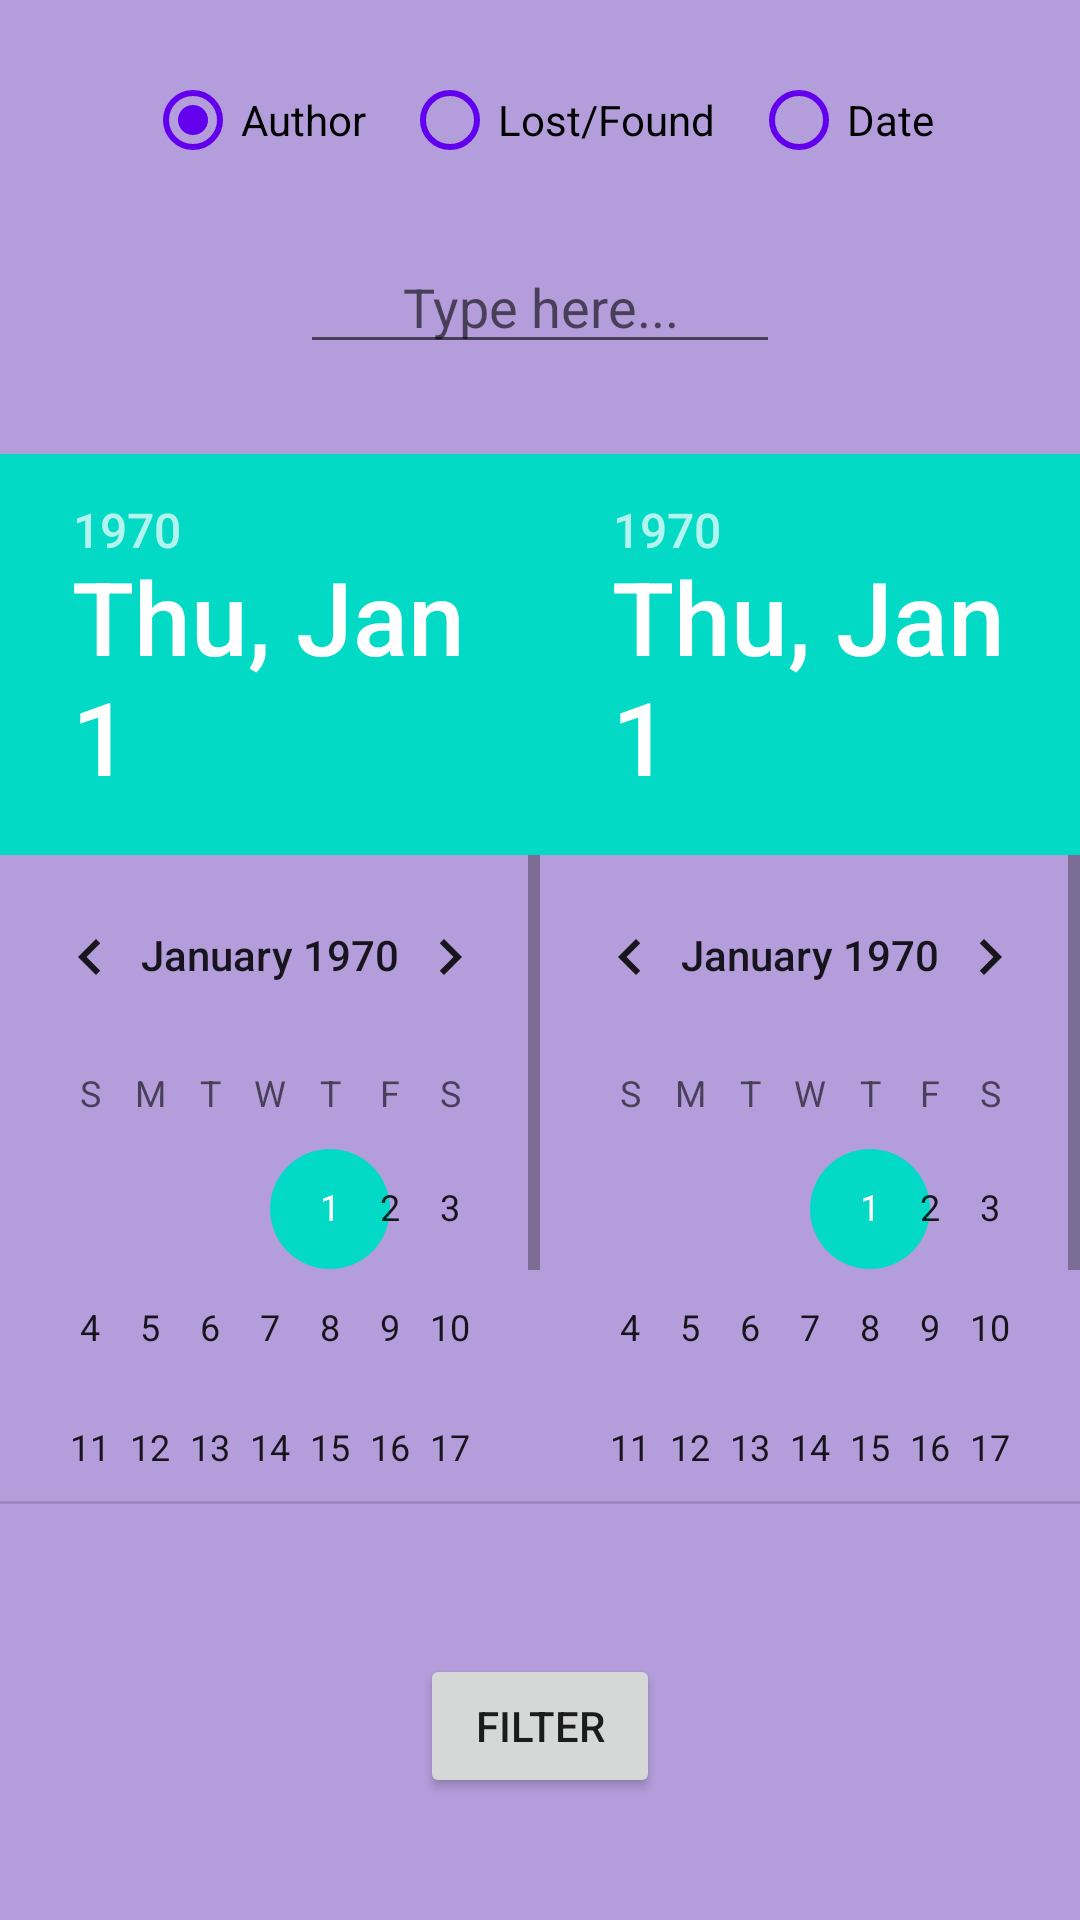

The Android layout XML behind this screen, and the referenced resources:
<!-- AndroidManifest.xml: application theme Theme.PetFinder -->
<!-- res/layout/fragment_filter.xml -->
<?xml version="1.0" encoding="utf-8"?>
<LinearLayout xmlns:android="http://schemas.android.com/apk/res/android"
    xmlns:tools="http://schemas.android.com/tools"
    android:layout_width="match_parent"
    android:layout_height="match_parent"
    android:orientation="vertical"
    android:background="@color/light_lilac"
    tools:context=".FilterFragment">

    
    <RadioGroup
        android:id="@+id/radioGroup"
        android:layout_height="wrap_content"
        android:layout_width="wrap_content"
        android:orientation="horizontal"
        android:layout_gravity="center_horizontal"
        android:layout_marginBottom="10dp"
        android:layout_marginTop="10dp"
        android:gravity="center">

        <RadioButton
            android:id="@+id/author"
            android:layout_width="wrap_content"
            android:layout_height="wrap_content"
            android:checked="true"
            android:buttonTint="@color/purple_500"
            android:layout_margin="6dp"
            android:text="Author" />

        <RadioButton
            android:id="@+id/lf"
            android:layout_width="wrap_content"
            android:layout_height="wrap_content"
            android:buttonTint="@color/purple_500"
            android:layout_margin="6dp"
            android:text="Lost/Found" />

        <RadioButton
            android:id="@+id/Date"
            android:layout_width="wrap_content"
            android:layout_height="wrap_content"
            android:buttonTint="@color/purple_500"
            android:layout_margin="6dp"
            android:text="Date" />
    </RadioGroup>

    
    <EditText
        android:id="@+id/editTextFilter"
        android:layout_width="wrap_content"
        android:layout_height="wrap_content"
        android:layout_marginLeft="100dp"
        android:layout_marginRight="100dp"
        android:layout_marginBottom="30dp"
        android:ems="10"
        android:gravity="center"
        android:hint="Type here..."
        android:inputType="text" />

    <LinearLayout
        android:layout_width="match_parent"
        android:layout_height="wrap_content"
        android:orientation="horizontal">

        <DatePicker
            android:id="@+id/datePickerOd"
            android:layout_width="0dp"
            android:layout_height="350dp"
            android:layout_gravity="center"
            android:layout_weight="1"
            style="@style/DatePickerStyle"
            />

        <DatePicker
            android:id="@+id/datePickerDo"
            android:layout_width="0dp"
            android:layout_height="350dp"
            android:layout_gravity="center"
            android:layout_weight="1"
            style="@style/DatePickerStyle"/>

    </LinearLayout>

    <Button
        android:id="@+id/buttonF"
        android:layout_width="wrap_content"
        android:layout_height="wrap_content"
        android:layout_marginLeft="140dp"
        android:layout_marginTop="50dp"
        android:layout_marginRight="140dp"
        android:layout_gravity="center_horizontal"
        android:text="Filter" />
</LinearLayout>
<!-- resources referenced by this layout -->
<resources>
  <color name="light_lilac">#B39DDB</color>
  <color name="purple_500">#FF6200EE</color>
  <style name="DatePickerStyle" parent="Theme.AppCompat.Light.Dialog">
          <item name="colorAccent">@color/white</item> 
          <item name="android:textColorPrimary">@color/purple_700</item> 
      </style>
  <style name="Theme.PetFinder" parent="Theme.MaterialComponents.DayNight.DarkActionBar">
          
          <item name="colorPrimary">@color/purple_500</item>
          <item name="colorPrimaryVariant">@color/purple_700</item>
          <item name="colorOnPrimary">@color/white</item>
          
          <item name="colorSecondary">@color/teal_200</item>
          <item name="colorSecondaryVariant">@color/teal_700</item>
          <item name="colorOnSecondary">@color/black</item>
          
          <item name="android:statusBarColor">?attr/colorPrimaryVariant</item>
          
      </style>
  <color name="white">#FFFFFFFF</color>
  <color name="purple_700">#FF3700B3</color>
  <color name="teal_200">#FF03DAC5</color>
  <color name="teal_700">#FF018786</color>
  <color name="black">#FF000000</color>
</resources>
